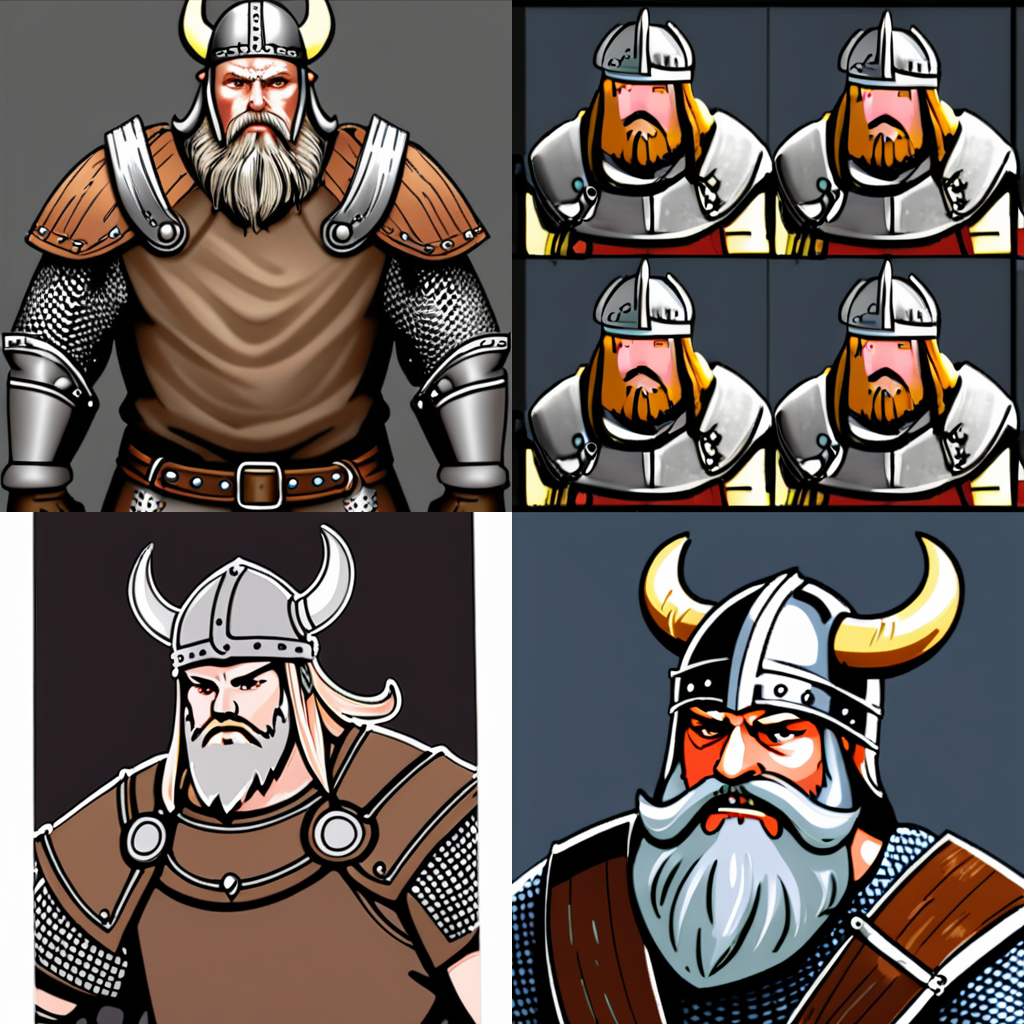
Generation parameters embedded in this image by AUTOMATIC1111 Stable Diffusion web UI or a fork of it (Forge, ...) (PNG 'parameters' text chunk):
medieval viking
Steps: 20, Sampler: DPM++ 2M Karras, CFG scale: 7, Seed: 4120198781, Size: 512x512, Model hash: d48c2391e0, Model: aamXLAnimeMix_v10, Version: f0.0.12-latest-157-g57ed8b6a